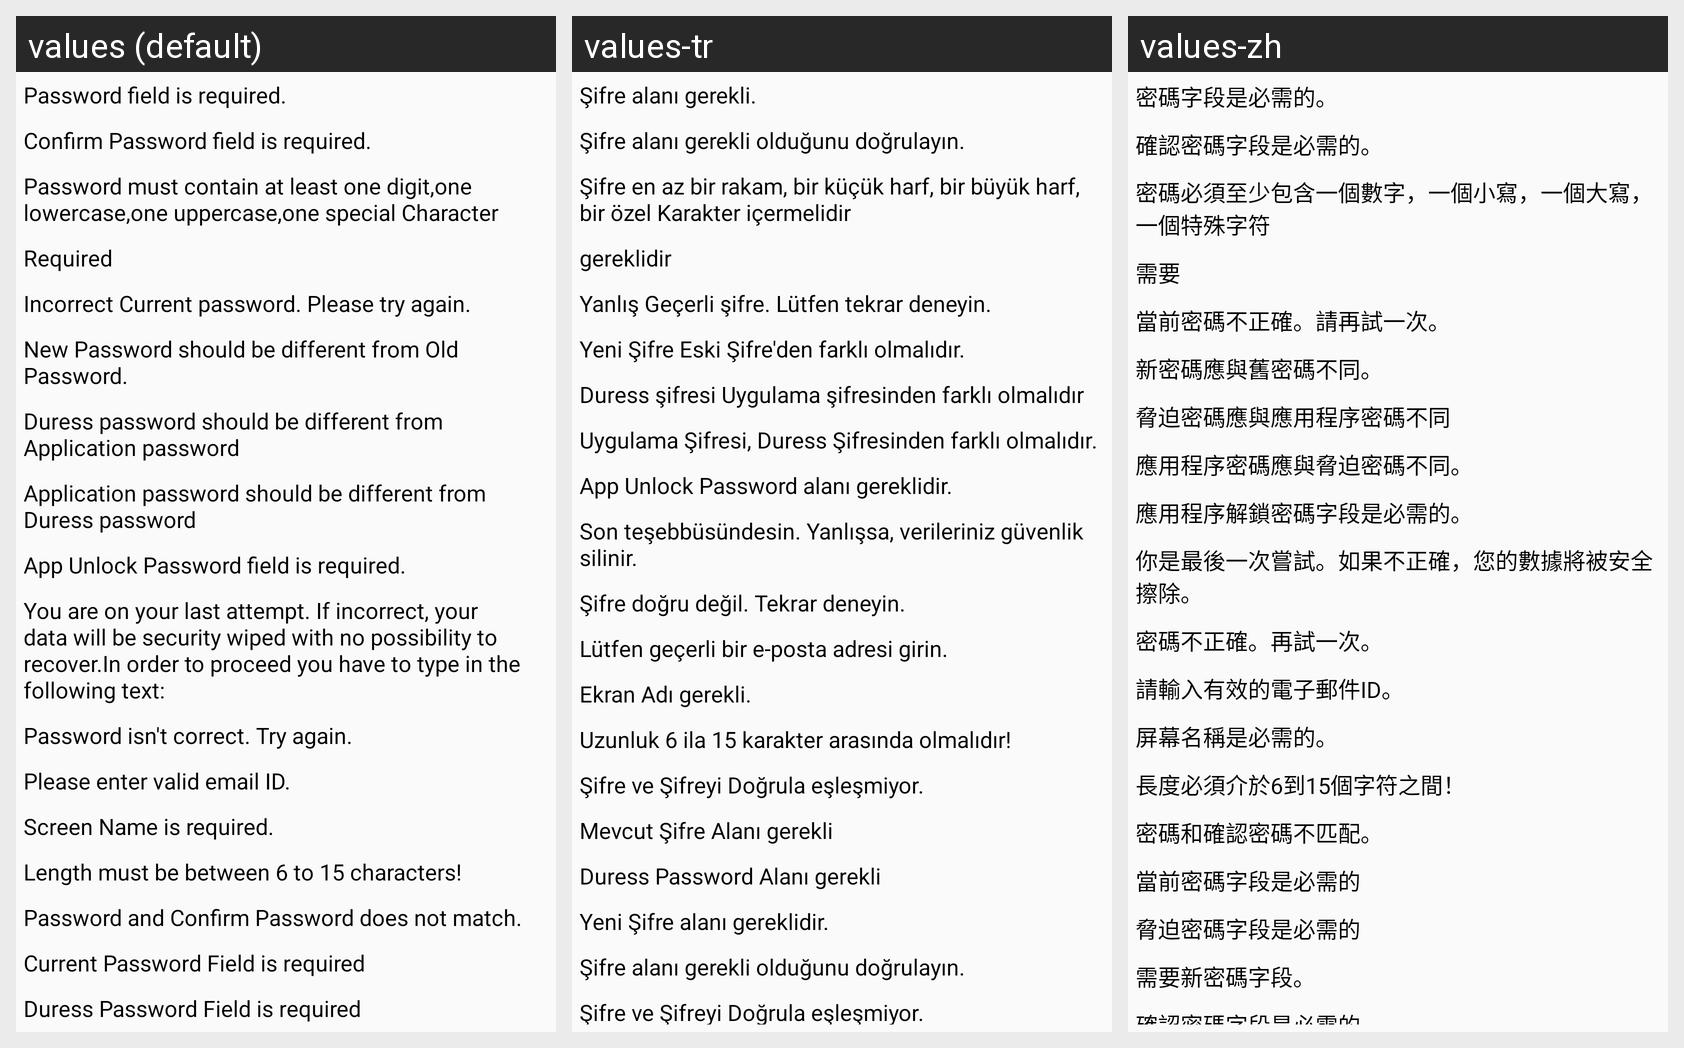

The same Android screen rendered under several of its app's locales, left to right. List the strings drawn on it with the default value and each locale's translation.
Android screen res/layout/test.xml rendered under 3 locales, left to right: values (default), values-tr, values-zh. Device: Nexus 5 (rendered at 1080×1920; each locale shown at half size, 540×960, under a caption strip naming it); theme AppTheme.
Other locales in the repository, not shown: values-de, values-es, values-fr, values-it, values-nl, values-pl, values-pt, values-ru, values-sv.
Strings drawn on this screen, with the default value and each locale's value (text and hints the layout hard-codes, and strings that could not be matched under every locale, appear in the picture but are not listed):

password_field_is_required
  values: Password field is required.
  values-tr: Şifre alanı gerekli.
  values-zh: 密碼字段是必需的。

confirm_password_field_is_required
  values: Confirm Password field is required.
  values-tr: Şifre alanı gerekli olduğunu doğrulayın.
  values-zh: 確認密碼字段是必需的。

password_must_contain_at_least_one_digit_one_lowercase_one_uppercase_one_special_character
  values: Password must contain at least one digit,one lowercase,one uppercase,one special Character
  values-tr: Şifre en az bir rakam, bir küçük harf, bir büyük harf, bir özel Karakter içermelidir
  values-zh: 密碼必須至少包含一個數字，一個小寫，一個大寫，一個特殊字符

required
  values: Required
  values-tr: gereklidir
  values-zh: 需要

incorrect_current_password_please_try_again
  values: Incorrect Current password. Please try again.
  values-tr: Yanlış Geçerli şifre. Lütfen tekrar deneyin.
  values-zh: 當前密碼不正確。請再試一次。

new_password_should_be_different_from_old_password
  values: New Password should be different from Old Password.
  values-tr: Yeni Şifre Eski Şifre'den farklı olmalıdır.
  values-zh: 新密碼應與舊密碼不同。

duress_password_should_be_different_from_application_password
  values: Duress password should be different from Application password
  values-tr: Duress şifresi Uygulama şifresinden farklı olmalıdır
  values-zh: 脅迫密碼應與應用程序密碼不同

application_password_should_be_different_from_duress_password
  values: Application password should be different from Duress password
  values-tr: Uygulama Şifresi, Duress Şifresinden farklı olmalıdır.
  values-zh: 應用程序密碼應與脅迫密碼不同。

app_unlock_password_field_is_required
  values: App Unlock Password field is required.
  values-tr: App Unlock Password alanı gereklidir.
  values-zh: 應用程序解鎖密碼字段是必需的。

you_are_on_your_last_attempt_if_incorrect_your_data_will_be_security_wiped
  values: You are on your last attempt. If incorrect, your data will be security wiped with no possibility to recover.In order to proceed you have to type in the following text:
  values-tr: Son teşebbüsündesin. Yanlışsa, verileriniz güvenlik silinir.
  values-zh: 你是最後一次嘗試。如果不正確，您的數據將被安全擦除。

password_isn_t_correct_try_again
  values: Password isn't correct. Try again.
  values-tr: Şifre doğru değil. Tekrar deneyin.
  values-zh: 密碼不正確。再試一次。

please_enter_valid_email_id
  values: Please enter valid email ID.
  values-tr: Lütfen geçerli bir e-posta adresi girin.
  values-zh: 請輸入有效的電子郵件ID。

screen_name_is_required
  values: Screen Name is required.
  values-tr: Ekran Adı gerekli.
  values-zh: 屏幕名稱是必需的。

length_must_be_between_6_to_15_characters
  values: Length must be between 6 to 15 characters!
  values-tr: Uzunluk 6 ila 15 karakter arasında olmalıdır!
  values-zh: 長度必須介於6到15個字符之間！

password_and_confirm_password_does_not_match
  values: Password and Confirm Password does not match.
  values-tr: Şifre ve Şifreyi Doğrula eşleşmiyor.
  values-zh: 密碼和確認密碼不匹配。

current_password_field_is_required
  values: Current Password Field is required
  values-tr: Mevcut Şifre Alanı gerekli
  values-zh: 當前密碼字段是必需的

duress_password_field_is_required
  values: Duress Password Field is required
  values-tr: Duress Password Alanı gerekli
  values-zh: 脅迫密碼字段是必需的
